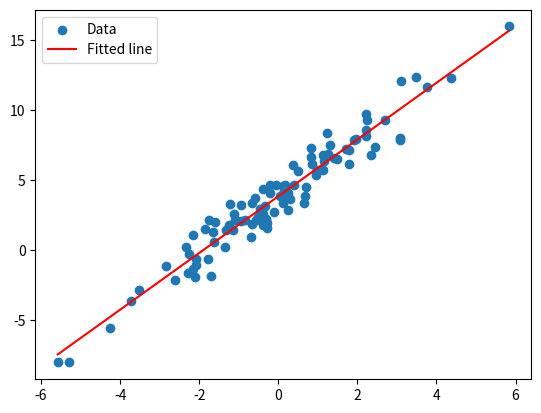

Generate this figure with matplotlib:
import numpy as np
import matplotlib.pyplot as plt


class stochastic:
    def __init__(self):
        
       
        
        self.X = 2 * np.random.randn(100,1)
        self.y = 4 + 2 * self.X + np.random.randn(100,1)

        self.t0, self.t1 = 5,50 # learning schedule parameters
        self.n_epochs = 100 # no. of iterations

        self.size_m = len(self.X)
        self.theta = None
    
    def learning_schedule(self, t:int)->int:
        return self.t0 / (t + self.t1)
    
    def evalutation(self):
        X_biased = np.c_[np.ones((100,1)), self.X]
        theta = np.random.rand(2,1)  # initialize a random theta

        for epoch in range(self.n_epochs):
            for iteration in range(self.size_m):
                random_index = np.random.randint(self.size_m)
                Xi = X_biased[random_index: random_index + 1] # array splicing cos we need to still perform matrix operations
                yi = self.y[random_index:random_index+1]
                gradient = 2 * Xi.T@(Xi@theta - yi)
                alpha = self.learning_schedule(epoch * self.size_m + iteration)   # this is the learning rate
                theta = theta - alpha * gradient
                
        self.theta = theta
        return self.theta
    
    
    def line_function(self, x):
        intercept, slope = self.theta.ravel()
        return slope * x + intercept
    
    
            
    def finalize(self):
        plt.scatter(self.X, self.y, label="Data")   
        self.evalutation()
        
        
        X_sorted = np.sort(self.X, axis=0)
        plt.plot(X_sorted, self.line_function(X_sorted), color='red', label="Fitted line")
        
        print(f"The predicted parameters are: {self.theta.ravel()}")
        plt.legend()
        plt.show()
          
                


def main():
    sto = stochastic()
    sto.finalize()
    
    
if __name__ == "__main__":
    main()









